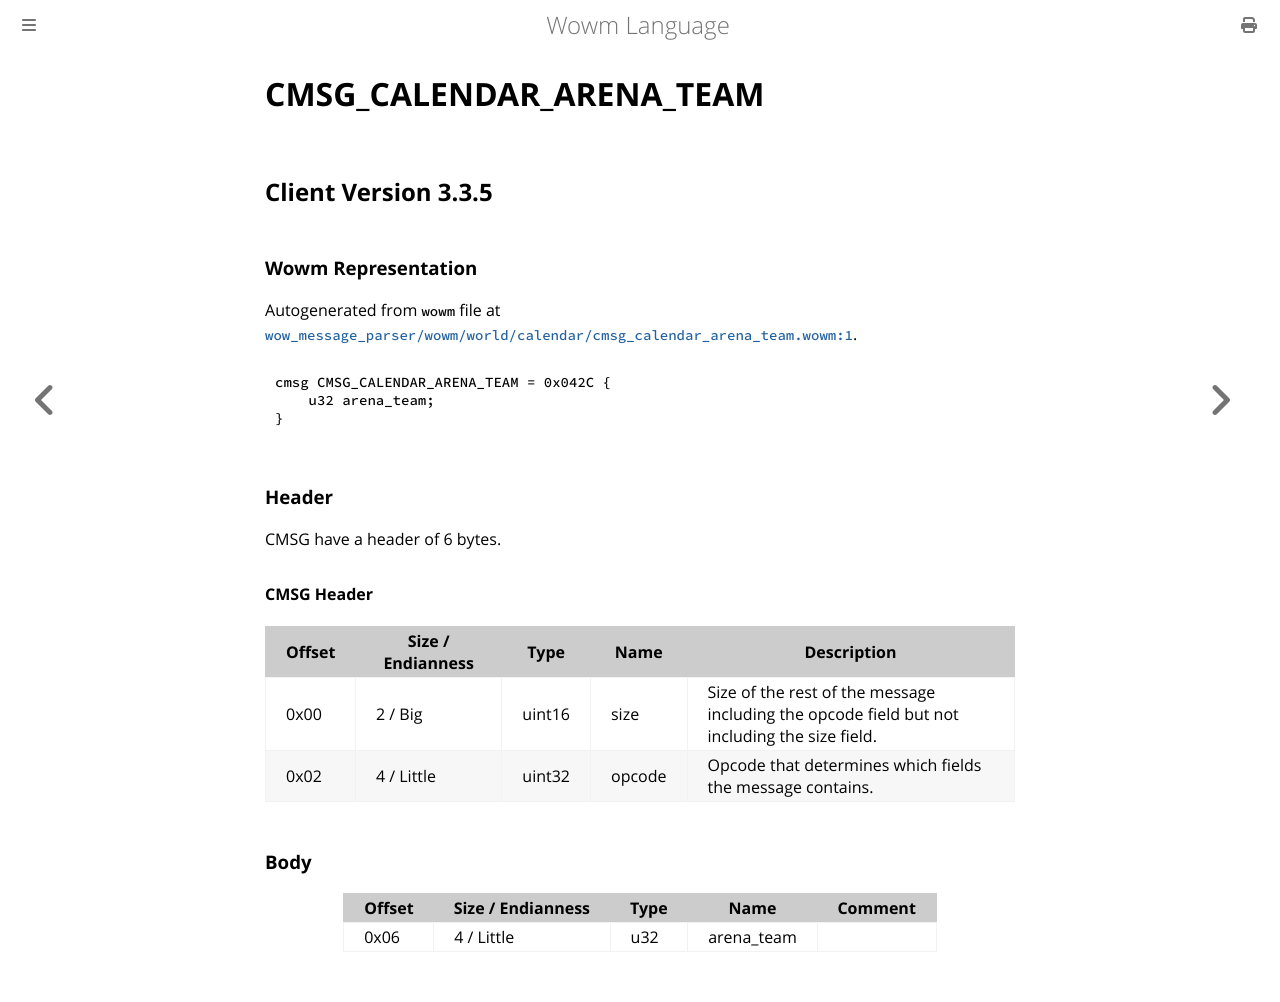

repository: gtker/wow_messages · page: docs/cmsg_calendar_arena_team.html · generator: mdbook

# CMSG_CALENDAR_ARENA_TEAM

## Client Version 3.3.5

### Wowm Representation

Autogenerated from `wowm` file at [`wow_message_parser/wowm/world/calendar/cmsg_calendar_arena_team.wowm:1`](https://github.com/gtker/wow_messages/tree/main/wow_message_parser/wowm/world/calendar/cmsg_calendar_arena_team.wowm#L1).
```rust,ignore
cmsg CMSG_CALENDAR_ARENA_TEAM = 0x042C {
    u32 arena_team;
}
```
### Header

CMSG have a header of 6 bytes.

#### CMSG Header

| Offset | Size / Endianness | Type   | Name   | Description |
| ------ | ----------------- | ------ | ------ | ----------- |
| 0x00   | 2 / Big           | uint16 | size   | Size of the rest of the message including the opcode field but not including the size field.|
| 0x02   | 4 / Little        | uint32 | opcode | Opcode that determines which fields the message contains.|

### Body

| Offset | Size / Endianness | Type | Name | Comment |
| ------ | ----------------- | ---- | ---- | ------- |
| 0x06 | 4 / Little | u32 | arena_team |  |
